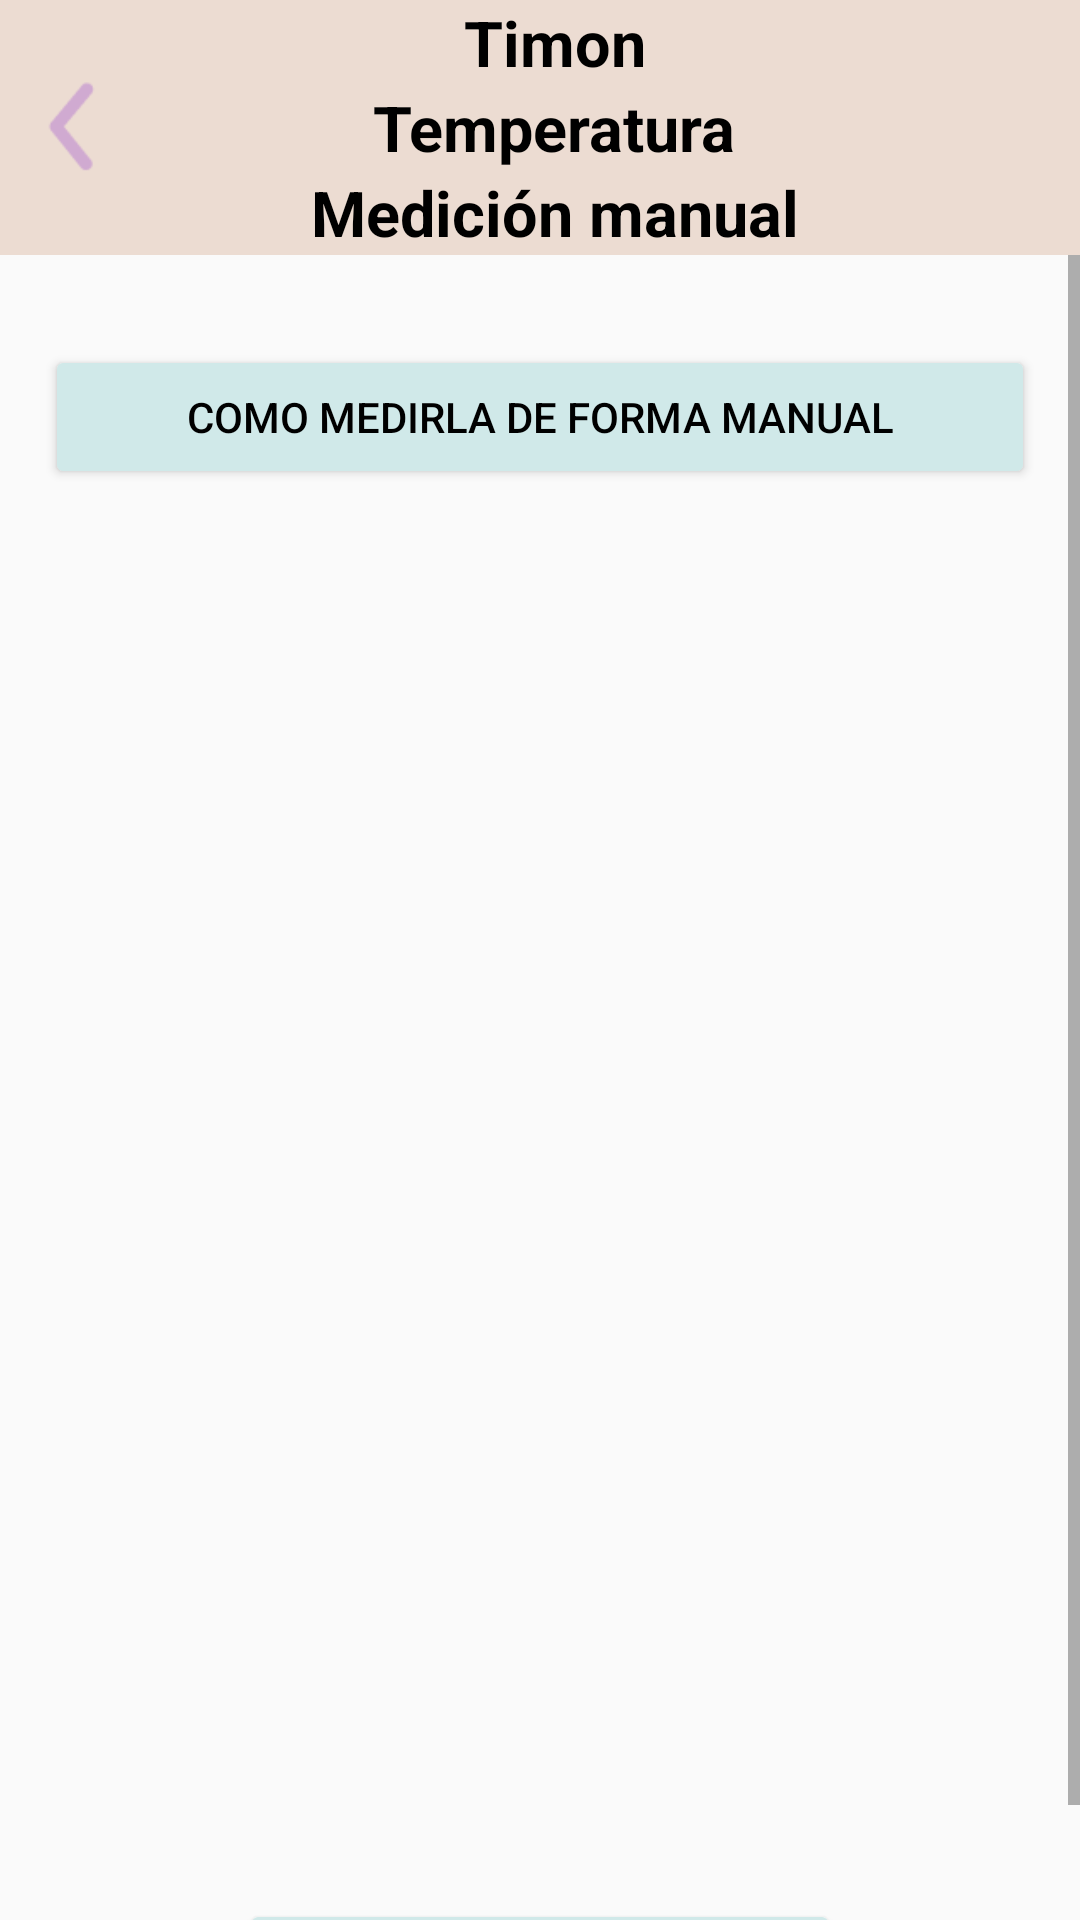

The Android layout XML behind this screen, and the referenced resources:
<!-- AndroidManifest.xml: application theme Theme.SeguimientoCuidadoMascotas -->
<!-- res/layout/activity_medicion_mtemp.xml -->
<?xml version="1.0" encoding="utf-8"?>
<LinearLayout xmlns:android="http://schemas.android.com/apk/res/android"
    xmlns:app="http://schemas.android.com/apk/res-auto"
    xmlns:tools="http://schemas.android.com/tools"
    android:layout_width="match_parent"
    android:layout_height="match_parent"
    android:orientation="vertical"
    tools:context=".temp.MedicionMTempActivity">

    <LinearLayout
        android:layout_width="match_parent"
        android:layout_height="85dp"
        android:background="@color/beige"
        android:orientation="horizontal">

        <ImageView
            android:id="@+id/back"
            android:layout_width="50dp"
            android:layout_height="70dp"
            android:layout_gravity="center"
            android:layout_marginVertical="20dp"
            android:src="@drawable/back" />
        <LinearLayout
            android:layout_width="match_parent"
            android:layout_height="match_parent"
            android:orientation="vertical">
            <TextView
                android:id="@+id/nombreMas"
                android:layout_width="wrap_content"
                android:layout_height="wrap_content"
                android:layout_gravity="center"
                android:paddingLeft="30dp"
                android:paddingRight="70dp"
                android:text="Timon"
                android:textColor="@color/black"
                android:textSize="21dp"
                android:textStyle="bold" />

            <TextView
                android:layout_width="wrap_content"
                android:layout_height="wrap_content"
                android:layout_gravity="center"
                android:paddingLeft="30dp"
                android:paddingRight="70dp"
                android:text="Temperatura"
                android:textColor="@color/black"
                android:textSize="21dp"
                android:textStyle="bold" />
            <TextView
                android:layout_width="wrap_content"
                android:layout_height="wrap_content"
                android:layout_gravity="center"
                android:paddingLeft="30dp"
                android:paddingRight="70dp"
                android:text="Medición manual"
                android:textColor="@color/black"
                android:textSize="21dp"
                android:textStyle="bold" />
        </LinearLayout>
    </LinearLayout>

    <ScrollView
        android:layout_width="match_parent"
        android:layout_height="match_parent">

        <LinearLayout
            android:layout_width="match_parent"
            android:layout_height="match_parent"
            android:orientation="vertical">
            <Button
                android:id="@+id/btn_comoMedir"
                android:layout_width="330dp"
                android:layout_height="wrap_content"
                android:layout_gravity="center"
                android:layout_marginTop="30dp"
                android:backgroundTint="@color/azulPastel"
                android:radius="8dp"
                android:text="Como medirla de forma manual"
                android:textColor="@color/black" />

            <GridView
                android:id="@+id/gridCardiaca"
                android:layout_width="match_parent"
                android:layout_height="430dp"
                android:paddingHorizontal="6dp"
                android:layout_marginTop="10dp"/>

            <Button
                android:id="@+id/btn_añadir"
                android:layout_width="200dp"
                android:layout_height="wrap_content"
                android:layout_gravity="center"
                android:layout_marginTop="30dp"
                android:backgroundTint="@color/azulPastel"
                android:radius="8dp"
                android:text="Añadir datos"
                android:textColor="@color/black" />

        </LinearLayout>

    </ScrollView>

</LinearLayout>
<!-- resources referenced by this layout -->
<resources>
  <color name="azulPastel">#D0E9E9</color>
  <color name="beige">#ECDCD2</color>
  <color name="black">#FF000000</color>
  <!-- drawable back: png bitmap (drawable-hdpi, 947 bytes) -->
  <style name="Theme.SeguimientoCuidadoMascotas" parent="Theme.AppCompat.DayNight.NoActionBar">
          
          <item name="colorPrimary">@color/azulPastel</item>
          <item name="colorPrimaryVariant">@color/moradoPastel</item>
          <item name="colorOnPrimary">@color/white</item>
          
          <item name="colorSecondary">@color/teal_200</item>
          <item name="colorSecondaryVariant">@color/teal_700</item>
          <item name="colorOnSecondary">@color/black</item>
          
          <item name="android:statusBarColor">?attr/colorPrimaryVariant</item>
          
      </style>
  <color name="moradoPastel">#D0AAD1</color>
  <color name="white">#FFFFFFFF</color>
  <color name="teal_200">#FF03DAC5</color>
  <color name="teal_700">#FF018786</color>
</resources>
